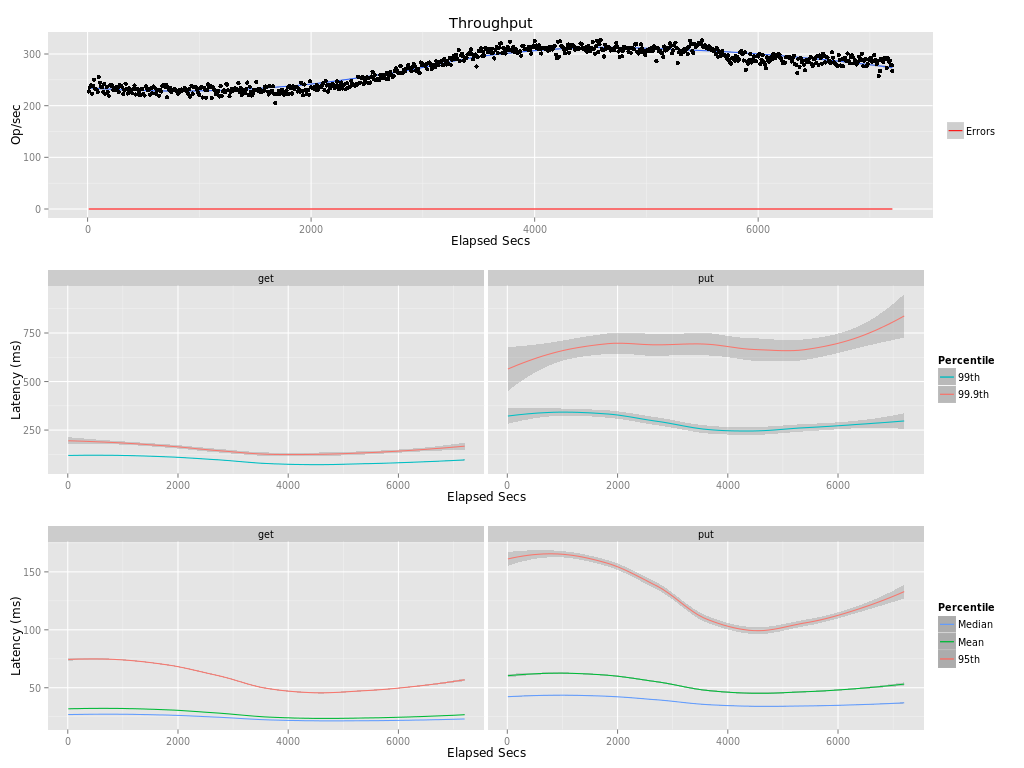

The table this chart was drawn from, first rows:
elapsed, window, total, successful, failed
10, 10, 2276, 2276, 0
20, 10, 2357, 2357, 0
30, 10, 2393, 2393, 0
40, 10, 2229, 2229, 0
50, 9.999, 2382, 2382, 0
60, 10, 2504, 2504, 0
70, 10, 2329, 2329, 0
80, 10, 2314, 2314, 0
90, 10, 2267, 2267, 0
100, 10.0, 2553, 2553, 0
110, 10, 2443, 2443, 0
120, 10, 2368, 2368, 0
130, 10, 2363, 2363, 0
140, 10, 2269, 2269, 0
150, 9.999, 2426, 2426, 0
160, 10, 2233, 2233, 0
170, 10, 2361, 2361, 0
180, 10, 2267, 2267, 0
190, 9.999, 2192, 2192, 0
200, 10, 2392, 2392, 0
210, 10, 2382, 2382, 0
220, 10, 2395, 2395, 0
230, 10, 2308, 2308, 0
240, 10, 2348, 2348, 0
250, 10, 2302, 2302, 0
260, 10, 2367, 2367, 0
270, 10, 2341, 2341, 0
280, 10, 2263, 2263, 0
290, 10, 2399, 2399, 0
300, 10, 2385, 2385, 0
310, 10, 2357, 2357, 0
320, 10, 2223, 2223, 0
330, 10, 2299, 2299, 0
340, 10, 2427, 2427, 0
350, 10, 2321, 2321, 0
360, 10, 2237, 2237, 0
370, 10, 2338, 2338, 0
380, 10, 2291, 2291, 0
390, 10, 2269, 2269, 0
400, 10, 2240, 2240, 0
410, 10, 2318, 2318, 0
420, 10, 2392, 2392, 0
430, 10, 2216, 2216, 0
440, 10, 2320, 2320, 0
450, 10, 2323, 2323, 0
460, 10, 2261, 2261, 0
470, 10, 2204, 2204, 0
480, 10, 2323, 2323, 0
490, 10, 2322, 2322, 0
500, 10, 2222, 2222, 0
510, 10, 2197, 2197, 0
520, 10, 2372, 2372, 0
530, 10, 2340, 2340, 0
540, 10, 2297, 2297, 0
550, 9.999, 2314, 2314, 0
560, 10, 2211, 2211, 0
570, 10, 2345, 2345, 0
580, 10, 2238, 2238, 0
590, 10, 2370, 2370, 0
600, 10, 2351, 2351, 0
... 661 more rows
